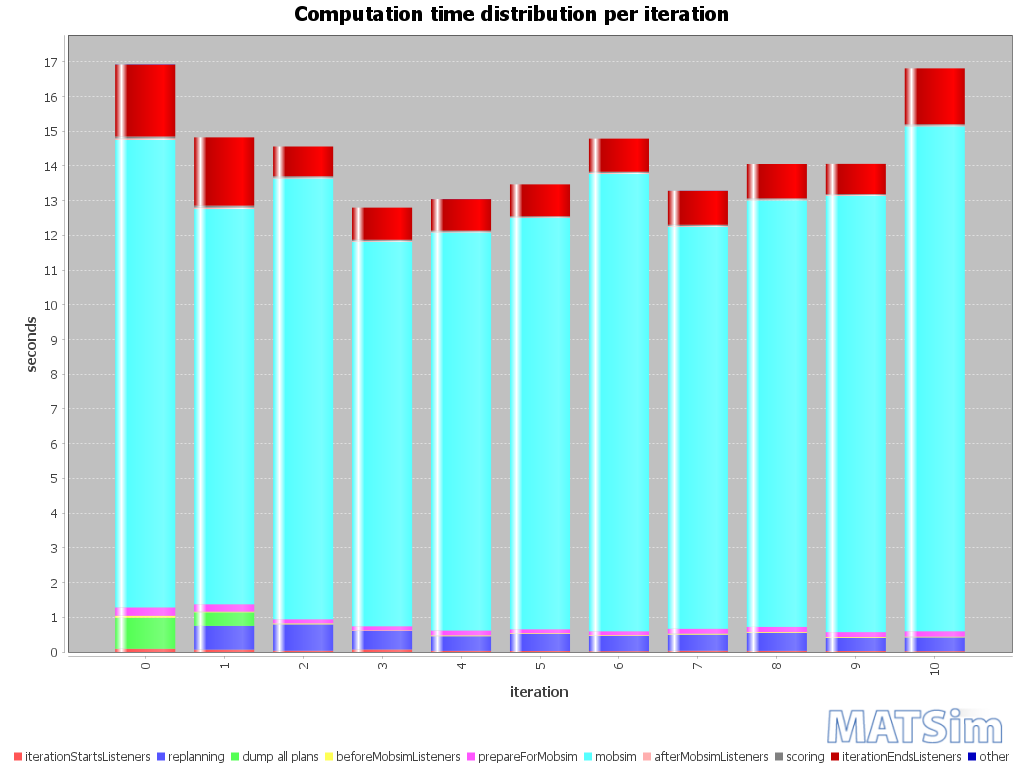

The table this chart was drawn from, first rows:
iteration; BEGIN iteration; BEGIN iterationStartsListeners; END iterationStartsListeners; BEGIN replanning; END replanning; BEGIN beforeMobsimListeners; BEGIN dump all plans; END dump all plans; END beforeMobsimListeners; BEGIN prepareForMobsim; END prepareForMobsim; BEGIN mobsim; END mobsim; BEGIN afterMobsimListeners; END afterMobsimListeners; BEGIN scoring; END scoring; BEGIN iterationEndsListeners; END iterationEndsListeners; END iteration; ; iterationStartsListeners; replanning
0; 15:37:59; 15:37:59; 15:37:59; ; ; 15:37:59; 15:37:59; 15:38:00; 15:38:00; 15:38:00; 15:38:01; 15:38:01; 15:38:14; 15:38:14; 15:38:14; 15:38:14; 15:38:14; 15:38:14; 15:38:16; 15:38:16; ; 00:00:00; 
1; 15:38:16; 15:38:16; 15:38:16; 15:38:16; 15:38:17; 15:38:17; 15:38:17; 15:38:17; 15:38:18; 15:38:18; 15:38:18; 15:38:18; 15:38:29; 15:38:29; 15:38:29; 15:38:29; 15:38:29; 15:38:29; 15:38:31; 15:38:31; ; 00:00:00; 00:00:00
2; 15:38:31; 15:38:31; 15:38:31; 15:38:31; 15:38:32; 15:38:32; ; ; 15:38:32; 15:38:32; 15:38:32; 15:38:32; 15:38:45; 15:38:45; 15:38:45; 15:38:45; 15:38:45; 15:38:45; 15:38:46; 15:38:46; ; 00:00:00; 00:00:00
3; 15:38:46; 15:38:46; 15:38:46; 15:38:46; 15:38:46; 15:38:46; ; ; 15:38:46; 15:38:46; 15:38:47; 15:38:47; 15:38:58; 15:38:58; 15:38:58; 15:38:58; 15:38:58; 15:38:58; 15:38:59; 15:38:59; ; 00:00:00; 00:00:00
4; 15:38:59; 15:38:59; 15:38:59; 15:38:59; 15:38:59; 15:38:59; ; ; 15:38:59; 15:38:59; 15:38:59; 15:38:59; 15:39:11; 15:39:11; 15:39:11; 15:39:11; 15:39:11; 15:39:11; 15:39:12; 15:39:12; ; 00:00:00; 00:00:00
5; 15:39:12; 15:39:12; 15:39:12; 15:39:12; 15:39:12; 15:39:12; ; ; 15:39:12; 15:39:12; 15:39:13; 15:39:13; 15:39:24; 15:39:24; 15:39:24; 15:39:24; 15:39:24; 15:39:24; 15:39:25; 15:39:25; ; 00:00:00; 00:00:00
6; 15:39:25; 15:39:25; 15:39:25; 15:39:25; 15:39:26; 15:39:26; ; ; 15:39:26; 15:39:26; 15:39:26; 15:39:26; 15:39:39; 15:39:39; 15:39:39; 15:39:39; 15:39:39; 15:39:39; 15:39:40; 15:39:40; ; 00:00:00; 00:00:00
7; 15:39:40; 15:39:40; 15:39:40; 15:39:40; 15:39:41; 15:39:41; ; ; 15:39:41; 15:39:41; 15:39:41; 15:39:41; 15:39:53; 15:39:53; 15:39:53; 15:39:53; 15:39:53; 15:39:53; 15:39:54; 15:39:54; ; 00:00:00; 00:00:00
8; 15:39:54; 15:39:54; 15:39:54; 15:39:54; 15:39:54; 15:39:54; ; ; 15:39:54; 15:39:54; 15:39:54; 15:39:54; 15:40:07; 15:40:07; 15:40:07; 15:40:07; 15:40:07; 15:40:07; 15:40:08; 15:40:08; ; 00:00:00; 00:00:00
9; 15:40:08; 15:40:08; 15:40:08; 15:40:08; 15:40:08; 15:40:08; ; ; 15:40:08; 15:40:08; 15:40:08; 15:40:08; 15:40:21; 15:40:21; 15:40:21; 15:40:21; 15:40:21; 15:40:21; 15:40:22; 15:40:22; ; 00:00:00; 00:00:00
10; 15:40:22; 15:40:22; 15:40:22; 15:40:22; 15:40:22; 15:40:22; ; ; 15:40:22; 15:40:22; 15:40:22; 15:40:22; 15:40:37; 15:40:37; 15:40:37; 15:40:37; 15:40:37; 15:40:37; 15:40:39; 15:40:39; ; 00:00:00; 00:00:00
